Run: headless pygame with SDL's dummy video driver; simulated clock (each Clock.tick advances the game by its frame time, no real sleeping); random seed 0; keys injected as events and as key.get_pressed() state; no mouse input.
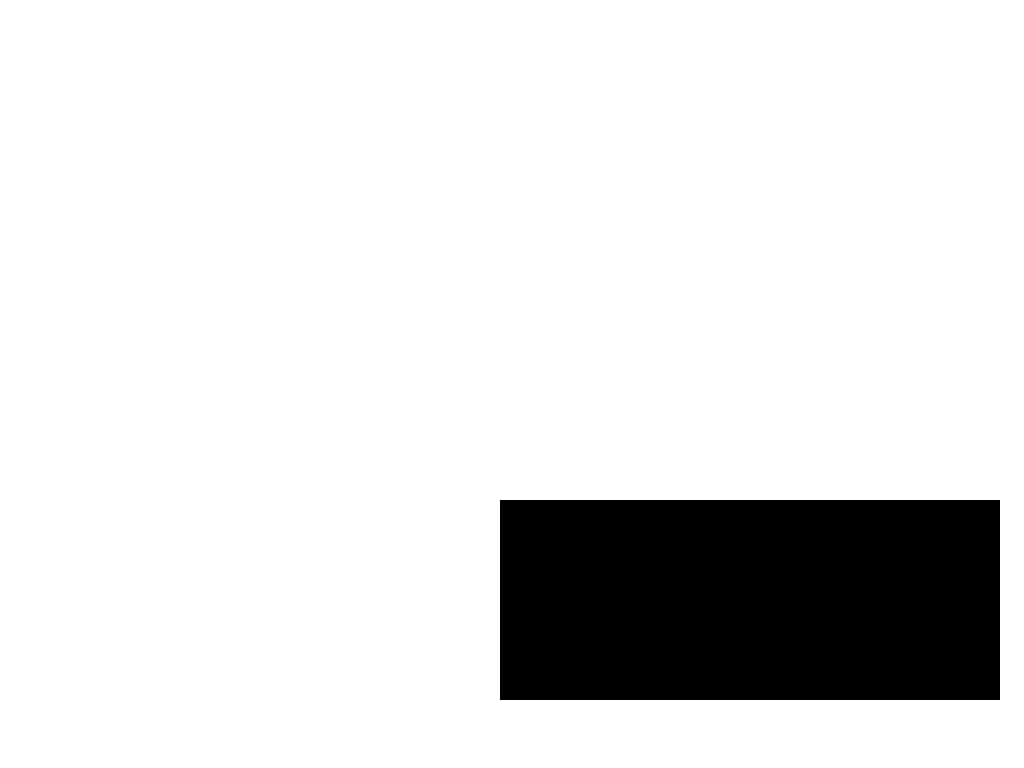
Frame 1 of 4 · flips 1–60 · no input
Frame 2 of 4 · flips 61–180 · tapped SPACE, RETURN · held RIGHT (→), D · screen unchanged from frame 1, image omitted
Frame 3 of 4 · flips 181–300 · held DOWN (↓), S · screen unchanged from frame 2, image omitted
Frame 4 of 4 · flips 301–420 · held LEFT (←), A, UP (↑), W · screen unchanged from frame 3, image omitted

The pygame program that drew these frames:

import pygame

# pygame setup
pygame.init()
screen = pygame.display.set_mode((0, 0), pygame.FULLSCREEN)
clock = pygame.time.Clock()
running = True
quitgame = pygame.Rect(500, 500, 500, 200)
pygame.event.get()

while running:
    # poll for events
    # pygame.QUIT event means the user clicked X to close your window
    for event in pygame.event.get():
        if event.type == pygame.QUIT:
            running = False

    # fill the screen with a color to wipe away anything from last frame
    screen.fill("white")

    # RENDER YOUR GAME HERE
    pygame.draw.rect(screen, "black", quitgame)
    
    # flip() the display to put your work on screen
    pygame.display.flip()

    clock.tick(60)  # limits FPS to 60

pygame.quit()
